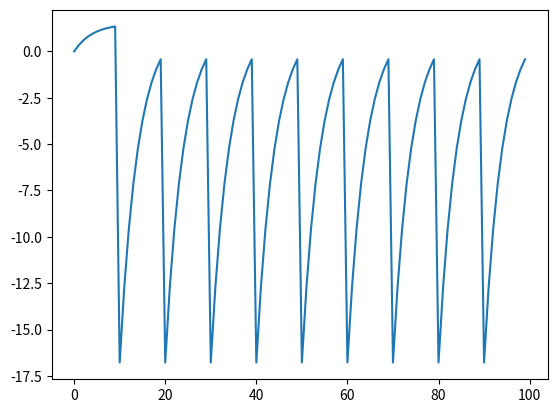

Source code (Python):
import numpy as np
import matplotlib.pyplot as plt

I_A = [0 for i in range(0, 100)]
for j in range(25, 65):
    I_A[j] = 1.5

I_B = [0.75 for _ in range(0, 100)]

I_C = [5*np.sin(75*t) for t in range(0, 100)]

I_D = [-2*np.sin(30*t) + 3*np.sin(45*t) + np.cos(60*t) for t in range(0, 100)]

R = 2
tau = 4
ur = 0
threshold = 10
t, t1 = 0, 0
U = []

while(True):
    u = ur
    while(t < threshold):
        # Change I here to I_A, I_B, I_C and I_D
        u = R*I_B[t]*(1-np.exp((t1-t)/tau))
        t += 1
        U.append(u)
    if len(U) >= 100:
        break
    t1 = t
    t = 0

plt.plot(U)
plt.show()
